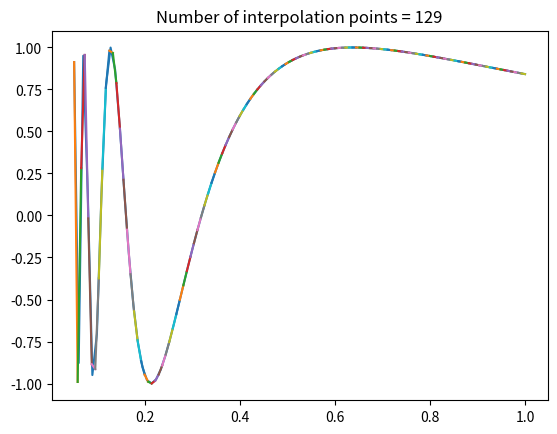
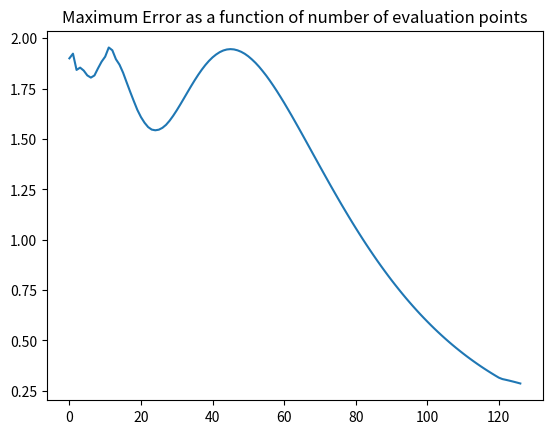

Generate these figures, in order, with matplotlib:
#!/usr/bin/env python3
# -*- coding: utf-8 -*-
"""
Numerical Analysis II Homework 2 Problem 2a

This code plots the interpolating polynomial for 
f(x) = sin(1/x) on [0.05,1] with a piecewise linear
function over an increasing number of intervals
"""
import numpy as np
import matplotlib.pyplot as plt

def f(x):
    return np.sin(1/x)

def p(x,x_1,x_2):
    y_1 = np.sin(1/x_1)
    y_2 = np.sin(1/x_2)
    y = y_1 + (y_2-y_1)/(x_2-x_1)*(x-x_1)
    return y

N = 129

err_vals = np.zeros(N-2)

for i in range(2,N):
    err_sub = 0
    for j in range(0,i-1):
        pt_1 = 0.05+(1-0.05)*j/(i-1)
        pt_2 = 0.05+(1-0.05)*(j+1)/(i-1)
        oo = np.linspace(pt_1,pt_2,100)
        err_new = np.max(np.abs(f(oo)-p(oo,pt_1,pt_2)))
        if err_new > err_sub:
            err_sub = err_new
    err_vals[i-2] = err_sub
    
plt.figure()
plt.title('Number of interpolation points = 129')
yy = np.linspace(0.05,1,100)
plt.plot(yy,f(yy))
N_2 = 129
for j in range(0,N_2-1):
    pt_1 = 0.05+(1-0.05)*j/(N_2-1)
    pt_2 = 0.05+(1-0.05)*(j+1)/(N_2-1)
    oo = np.linspace(pt_1,pt_2,100)
    plt.plot(oo,p(oo,pt_1,pt_2))
    print(pt_1)
    if j == N_2-2:
        print(pt_2)
    
plt.figure()
plt.plot(err_vals)
plt.title('Maximum Error as a function of number of evaluation points')   